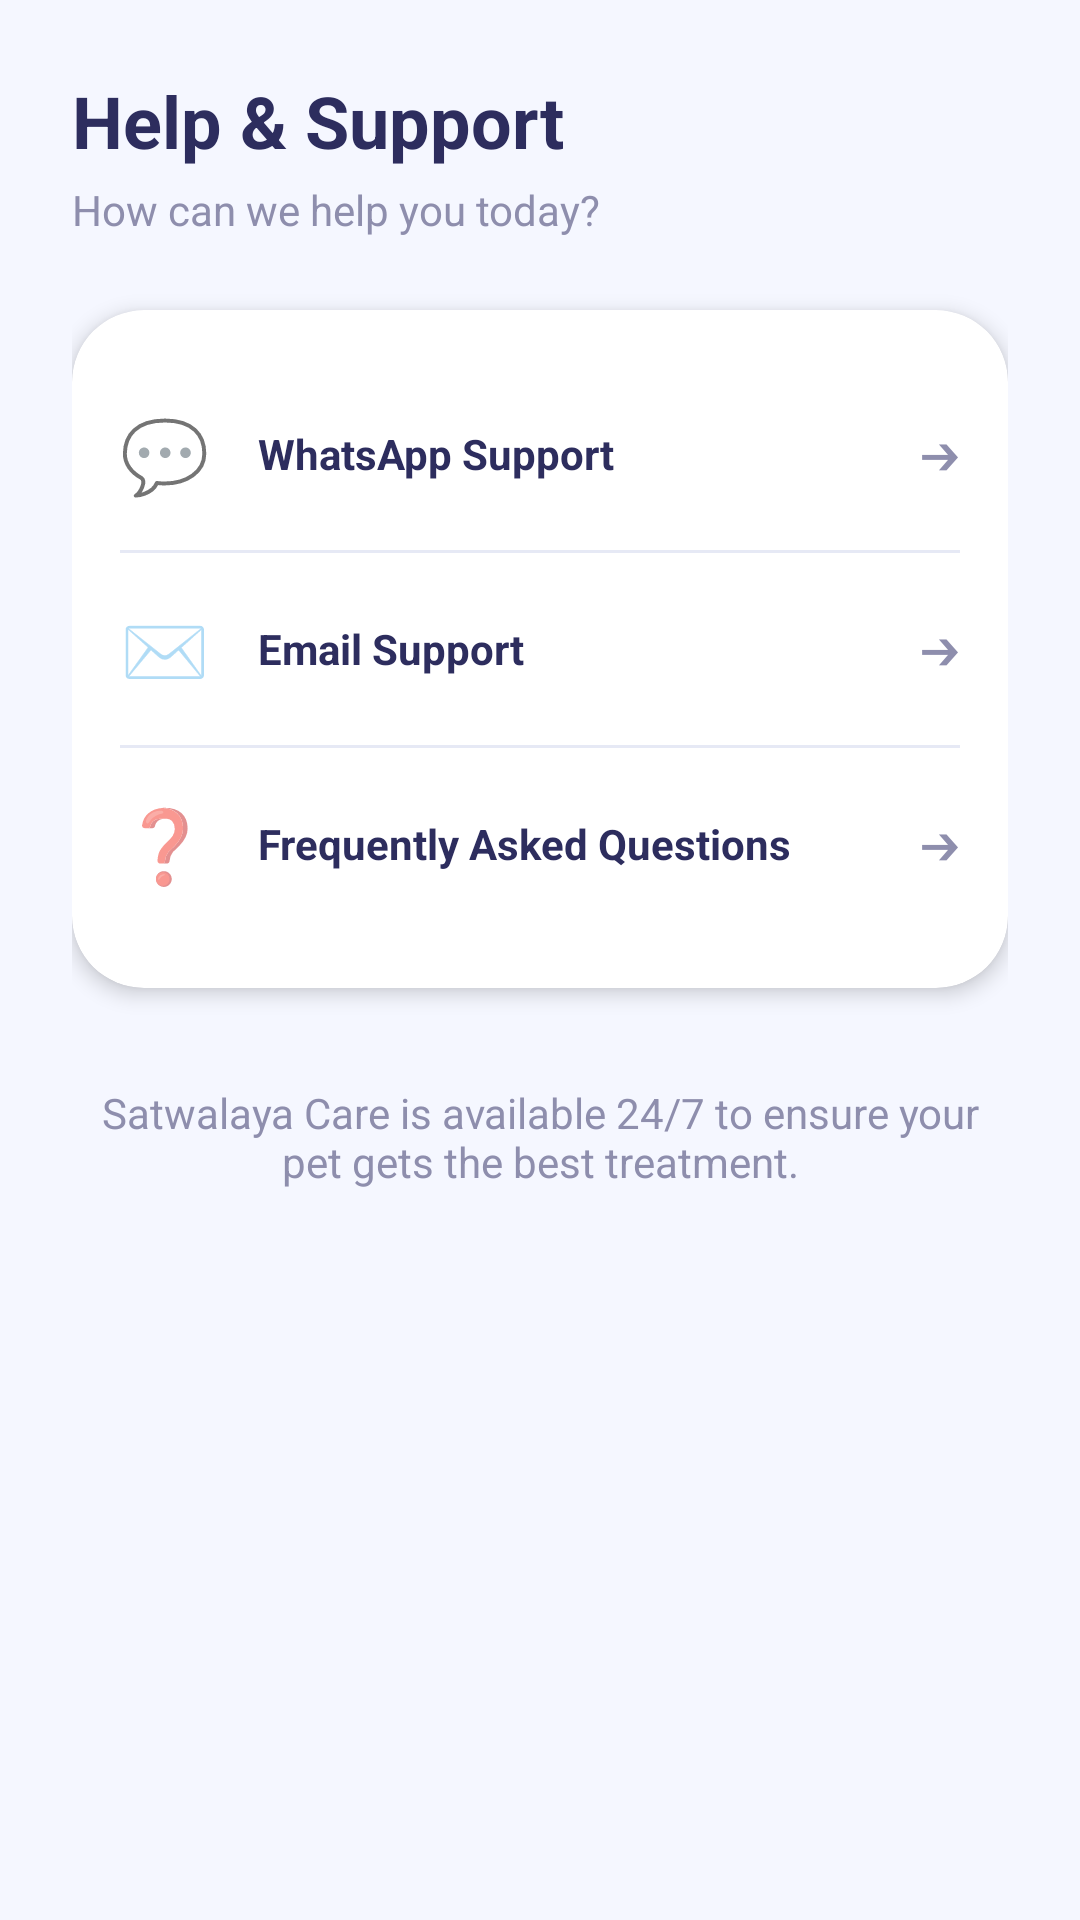

The Android layout XML behind this screen, and the referenced resources:
<!-- AndroidManifest.xml: application theme Theme.Satwalaya -->
<!-- res/layout/fragment_help_support.xml -->
<?xml version="1.0" encoding="utf-8"?>
<ScrollView xmlns:android="http://schemas.android.com/apk/res/android"
    xmlns:app="http://schemas.android.com/apk/res-auto"
    android:layout_width="match_parent"
    android:layout_height="match_parent"
    android:background="@color/bg_light"
    android:fillViewport="true">

    <LinearLayout
        android:layout_width="match_parent"
        android:layout_height="wrap_content"
        android:orientation="vertical"
        android:padding="24dp">

        <TextView
            android:layout_width="wrap_content"
            android:layout_height="wrap_content"
            android:text="Help &amp; Support"
            android:textColor="@color/text_primary"
            android:textSize="24sp"
            android:textStyle="bold" />

        <TextView
            android:layout_width="wrap_content"
            android:layout_height="wrap_content"
            android:layout_marginTop="4dp"
            android:text="How can we help you today?"
            android:textColor="@color/text_secondary"
            android:textSize="14sp" />

        <androidx.cardview.widget.CardView
            android:layout_width="match_parent"
            android:layout_height="wrap_content"
            android:layout_marginTop="24dp"
            app:cardCornerRadius="24dp"
            app:cardElevation="4dp">

            <LinearLayout
                android:layout_width="match_parent"
                android:layout_height="wrap_content"
                android:orientation="vertical"
                android:padding="16dp">

                <LinearLayout
                    android:id="@+id/btnContactWhatsapp"
                    android:layout_width="match_parent"
                    android:layout_height="64dp"
                    android:background="?attr/selectableItemBackground"
                    android:clickable="true"
                    android:focusable="true"
                    android:gravity="center_vertical"
                    android:orientation="horizontal">
                    <TextView android:layout_width="wrap_content" android:layout_height="wrap_content" android:text="💬" android:textSize="24sp" />
                    <TextView android:layout_width="0dp" android:layout_height="wrap_content" android:layout_weight="1" android:layout_marginStart="16dp" android:text="WhatsApp Support" android:textColor="@color/text_primary" android:textStyle="bold" />
                    <TextView android:layout_width="wrap_content" android:layout_height="wrap_content" android:text="➔" android:textColor="@color/text_secondary" />
                </LinearLayout>

                <View android:layout_width="match_parent" android:layout_height="1dp" android:background="@color/divider_color" />

                <LinearLayout
                    android:id="@+id/btnContactEmail"
                    android:layout_width="match_parent"
                    android:layout_height="64dp"
                    android:background="?attr/selectableItemBackground"
                    android:clickable="true"
                    android:focusable="true"
                    android:gravity="center_vertical"
                    android:orientation="horizontal">
                    <TextView android:layout_width="wrap_content" android:layout_height="wrap_content" android:text="✉️" android:textSize="24sp" />
                    <TextView android:layout_width="0dp" android:layout_height="wrap_content" android:layout_weight="1" android:layout_marginStart="16dp" android:text="Email Support" android:textColor="@color/text_primary" android:textStyle="bold" />
                    <TextView android:layout_width="wrap_content" android:layout_height="wrap_content" android:text="➔" android:textColor="@color/text_secondary" />
                </LinearLayout>

                <View android:layout_width="match_parent" android:layout_height="1dp" android:background="@color/divider_color" />

                <LinearLayout
                    android:id="@+id/btnFaq"
                    android:layout_width="match_parent"
                    android:layout_height="64dp"
                    android:background="?attr/selectableItemBackground"
                    android:clickable="true"
                    android:focusable="true"
                    android:gravity="center_vertical"
                    android:orientation="horizontal">
                    <TextView android:layout_width="wrap_content" android:layout_height="wrap_content" android:text="❓" android:textSize="24sp" />
                    <TextView android:layout_width="0dp" android:layout_height="wrap_content" android:layout_weight="1" android:layout_marginStart="16dp" android:text="Frequently Asked Questions" android:textColor="@color/text_primary" android:textStyle="bold" />
                    <TextView android:layout_width="wrap_content" android:layout_height="wrap_content" android:text="➔" android:textColor="@color/text_secondary" />
                </LinearLayout>

            </LinearLayout>
        </androidx.cardview.widget.CardView>

        <TextView
            android:layout_width="wrap_content"
            android:layout_height="wrap_content"
            android:layout_marginTop="32dp"
            android:text="Satwalaya Care is available 24/7 to ensure your pet gets the best treatment."
            android:textColor="@color/text_secondary"
            android:gravity="center"
            android:textSize="14sp" />

    </LinearLayout>
</ScrollView>
<!-- resources referenced by this layout -->
<resources>
  <color name="bg_light">#F5F7FF</color>
  <color name="divider_color">#E6E9F5</color>
  <color name="text_primary">#2D2D5E</color>
  <color name="text_secondary">#8E8EAD</color>
  <style name="Theme.Satwalaya" parent="Theme.MaterialComponents.Light.NoActionBar">
          
          <item name="colorPrimary">@color/gradient_start</item>
          <item name="colorPrimaryVariant">@color/gradient_mid</item>
          <item name="colorOnPrimary">@color/white</item>
          
          <item name="colorSecondary">@color/text_teal</item>
          <item name="colorSecondaryVariant">@color/text_teal</item>
          <item name="colorOnSecondary">@color/white</item>
          
          <item name="android:statusBarColor">@android:color/transparent</item>
          <item name="android:windowLightStatusBar">true</item>
          
          <item name="android:navigationBarColor">@color/white</item>
          <item name="android:windowLightNavigationBar" tools:targetApi="o">true</item>
          
          <item name="android:windowBackground">@color/bg_light</item>
      </style>
  <color name="gradient_start">#6A5AE0</color>
  <color name="gradient_mid">#8E7CFE</color>
  <color name="white">#FFFFFFFF</color>
  <color name="text_teal">#2ABFBF</color>
</resources>
